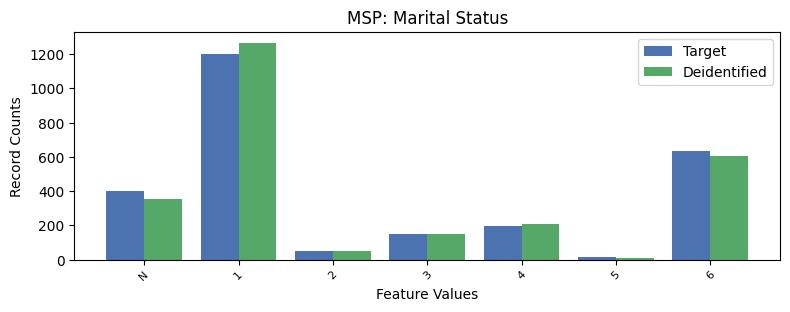

Values plotted in this chart, from the file beside it:
, MSP, count_target, count_deidentified
0, 1, 1200, 1266
1, 6, 636, 606
2, -1, 402, 357
3, 4, 198, 209
4, 3, 149, 148
5, 2, 52, 50
6, 5, 14, 10
